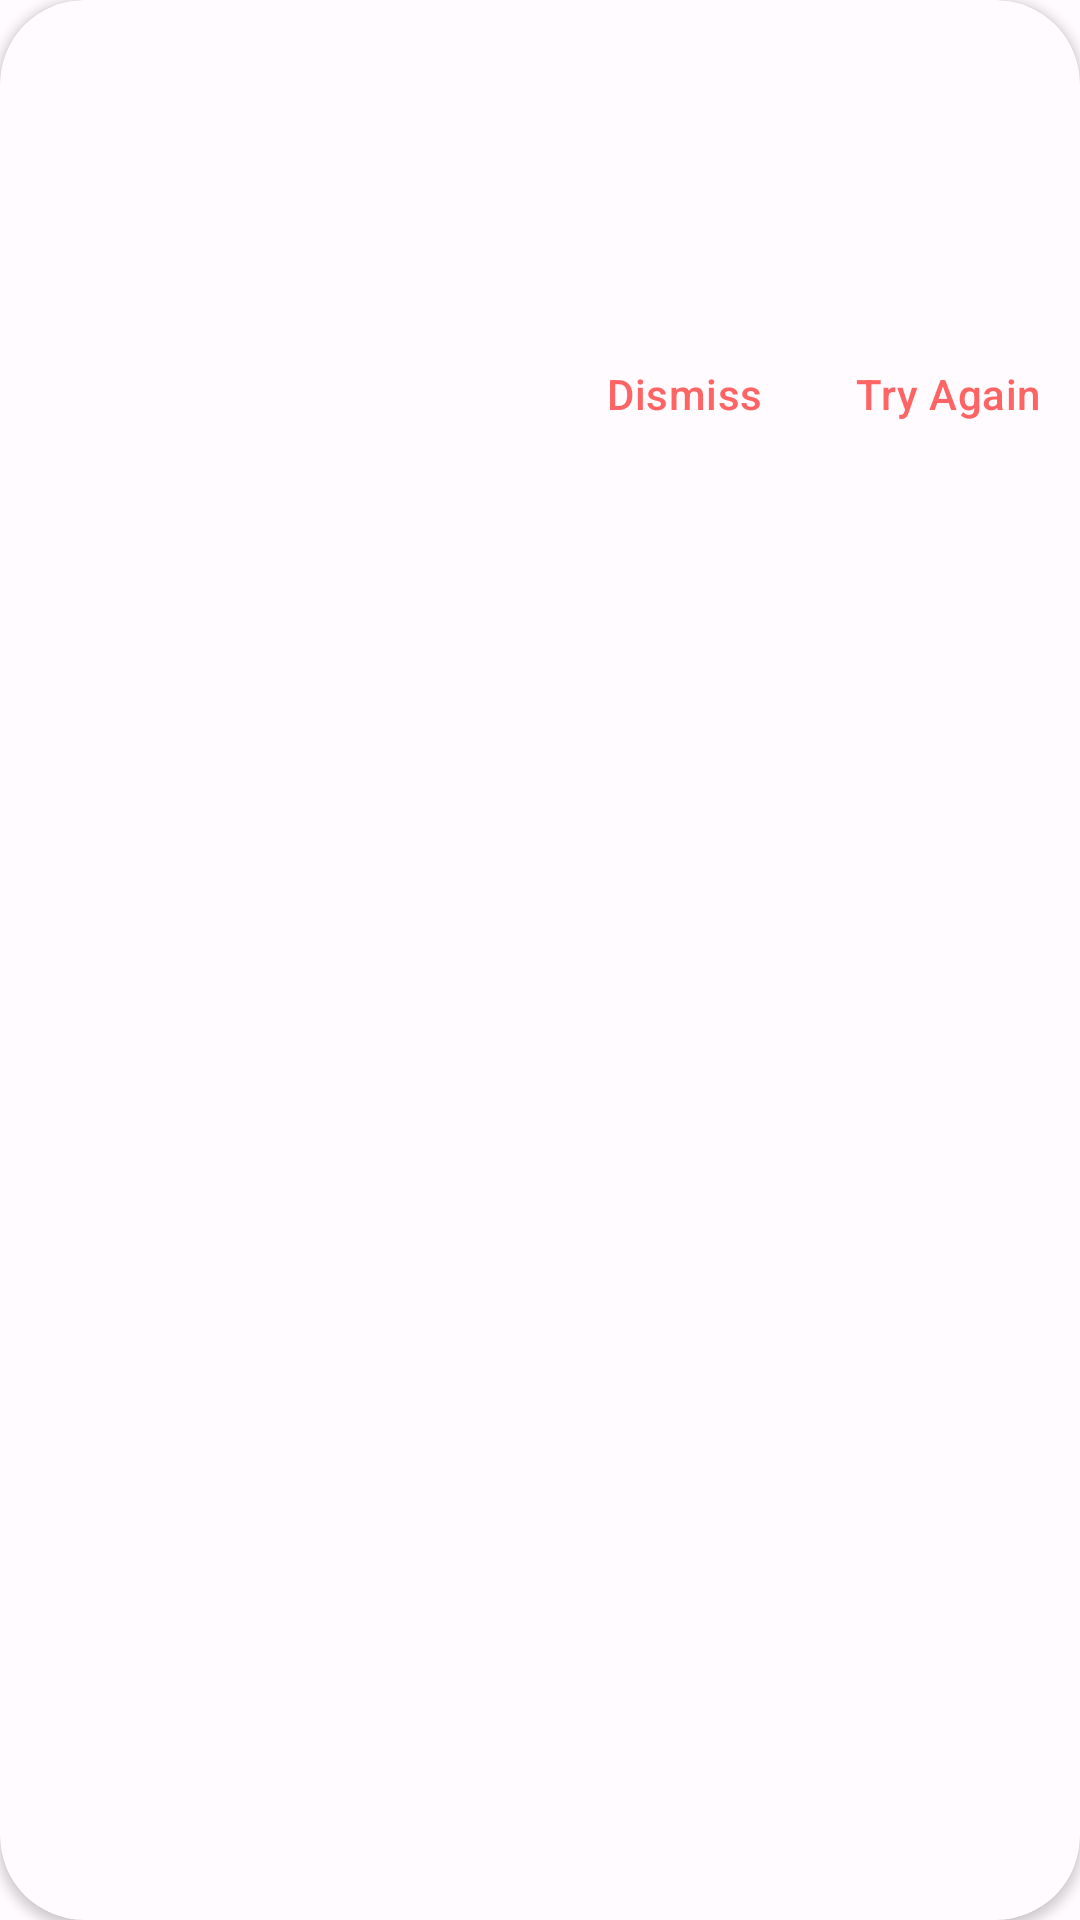

The Android layout XML behind this screen, and the referenced resources:
<!-- AndroidManifest.xml: application theme Theme.OnePass -->
<!-- res/layout/dialog_notification.xml -->
<?xml version="1.0" encoding="utf-8"?>
<androidx.cardview.widget.CardView xmlns:android="http://schemas.android.com/apk/res/android"
    xmlns:app="http://schemas.android.com/apk/res-auto"
    xmlns:tools="http://schemas.android.com/tools"
    android:layout_width="match_parent"
    android:layout_height="wrap_content"
    android:layout_margin="24dp"
    app:cardBackgroundColor="?attr/colorSurface"
    app:cardCornerRadius="28dp" >

    <androidx.constraintlayout.widget.ConstraintLayout
        android:layout_width="match_parent"
        android:layout_height="wrap_content" >

        <ImageView
            android:id="@+id/icon"
            android:layout_width="24dp"
            android:layout_height="24dp"
            android:layout_marginVertical="16dp"
            android:layout_marginHorizontal="24dp"
            android:visibility="gone"
            app:tint="?attr/colorPrimary"
            app:layout_constraintTop_toTopOf="parent"
            app:layout_constraintEnd_toEndOf="@id/guidelineEnd"
            app:layout_constraintStart_toStartOf="@id/guidelineStart"
            tools:visibility="visible"
            tools:src="@drawable/ic_symbol_logout"
            tools:ignore="ContentDescription" />

        <TextView
            android:id="@+id/headline"
            android:textAppearance="?attr/textAppearanceBody1"
            android:layout_width="0dp"
            android:layout_height="wrap_content"
            android:includeFontPadding="false"
            android:layout_marginTop="24dp"
            android:letterSpacing="0.1"
            android:lineHeight="32dp"
            android:lineSpacingMultiplier="1.3"
            android:textColor="?attr/colorOnSurface"
            android:textSize="24sp"
            android:textStyle="bold"
            app:layout_constraintEnd_toEndOf="@id/guidelineEnd"
            app:layout_constraintTop_toBottomOf="@+id/icon"
            app:layout_constraintStart_toStartOf="@id/guidelineStart"
            tools:text="Logout" />

        <TextView
            android:id="@+id/supportingText"
            style="@style/MainItemTextAppearance"
            android:layout_width="0dp"
            android:layout_height="wrap_content"
            android:includeFontPadding="false"
            android:layout_marginTop="16dp"
            android:letterSpacing="0.1"
            android:lineHeight="20sp"
            android:lineSpacingMultiplier="1.3"
            android:textColor="?attr/colorOnSurfaceVariant"
            android:textSize="16sp"
            app:layout_constraintEnd_toEndOf="@id/guidelineEnd"
            app:layout_constraintTop_toBottomOf="@+id/headline"
            app:layout_constraintStart_toStartOf="@id/guidelineStart"
            tools:text="A dialog is a type of model window that appears in front of app content to provide critical information, or ask for a decision" />

        <com.google.android.material.button.MaterialButton
            android:id="@+id/dismissAction"
            style="@style/TextButtonAppearance"
            android:layout_width="wrap_content"
            android:layout_height="40dp"
            android:layout_marginVertical="24dp"
            android:lineHeight="20sp"
            android:text="@string/dismiss"
            android:textAllCaps="false"
            android:textAppearance="?attr/textAppearanceHeadline6"
            android:textSize="14sp"
            app:layout_constraintBottom_toBottomOf="parent"
            app:layout_constraintEnd_toStartOf="@id/decisionAction"
            app:layout_constraintTop_toBottomOf="@+id/supportingText" />

        <com.google.android.material.button.MaterialButton
            android:id="@+id/decisionAction"
            style="@style/TextButtonAppearance"
            android:layout_width="wrap_content"
            android:layout_height="40dp"
            android:layout_marginVertical="24dp"
            android:lineHeight="20sp"
            android:text="@string/try_again"
            android:textAllCaps="false"
            android:textAppearance="?attr/textAppearanceHeadline6"
            android:textSize="14sp"
            app:layout_constraintEnd_toEndOf="parent"
            app:layout_constraintBottom_toBottomOf="parent"
            app:layout_constraintTop_toBottomOf="@+id/supportingText" />

        <androidx.constraintlayout.widget.Guideline
            android:id="@+id/guidelineStart"
            android:layout_width="wrap_content"
            android:layout_height="wrap_content"
            android:orientation="vertical"
            app:layout_constraintGuide_begin="24dp" />

        <androidx.constraintlayout.widget.Guideline
            android:id="@+id/guidelineEnd"
            android:layout_width="wrap_content"
            android:layout_height="wrap_content"
            android:orientation="vertical"
            app:layout_constraintGuide_end="24dp" />

    </androidx.constraintlayout.widget.ConstraintLayout>

</androidx.cardview.widget.CardView>
<!-- resources referenced by this layout -->
<resources>
  <!-- drawable ic_symbol_logout (drawable) -->
  <vector xmlns:android="http://schemas.android.com/apk/res/android"
      android:width="24dp"
      android:height="24dp"
      android:viewportWidth="24"
      android:viewportHeight="24">
    <path
        android:pathData="M5,22C4.735,22 4.48,21.895 4.293,21.707C4.105,21.52 4,21.265 4,21V3C4,2.735 4.105,2.48 4.293,2.293C4.48,2.105 4.735,2 5,2H19C19.265,2 19.52,2.105 19.707,2.293C19.895,2.48 20,2.735 20,3V5C20,5.552 19.552,6 19,6C18.448,6 18,5.552 18,5V4.5C18,4.224 17.776,4 17.5,4H6.5C6.224,4 6,4.224 6,4.5V19.5C6,19.776 6.224,20 6.5,20H17.5C17.776,20 18,19.776 18,19.5V19C18,18.448 18.448,18 19,18C19.552,18 20,18.448 20,19V21C20,21.265 19.895,21.52 19.707,21.707C19.52,21.895 19.265,22 19,22H5ZM18.812,15.35C18.485,15.612 18,15.379 18,14.96V13H12C11.448,13 11,12.552 11,12C11,11.448 11.448,11 12,11H18V9.04C18,8.621 18.485,8.388 18.812,8.65L22.512,11.61C22.762,11.81 22.762,12.19 22.512,12.39L18.812,15.35Z"
        android:fillColor="#545974"/>
  </vector>
  <string name="dismiss">Dismiss</string>
  <string name="try_again">Try Again</string>
  <style name="MainItemTextAppearance">
          <item name="android:textSize">18sp</item>
          <item name="android:textColor">@color/primary_text</item>
          <item name="android:textAppearance">?attr/textAppearanceBody1</item>
      </style>
  <style name="TextButtonAppearance" parent="Widget.MaterialComponents.Button.TextButton">
          <item name="android:insetTop">0dp</item>
          <item name="android:insetBottom">0dp</item>
          <item name="shapeAppearanceOverlay">@style/ShapeAppearance.Rounded.Corners</item>
      </style>
  <color name="primary_text">#2b3e50</color>
  <style name="ShapeAppearance.Rounded.Corners" parent="ShapeAppearance.Material3.SmallComponent">
          <item name="cornerFamily">rounded</item>
          <item name="cornerSize">10dp</item>
      </style>
  <color name="md_theme_light_primary">#FF6464</color>
  <color name="md_theme_light_onPrimary">#FFFFFF</color>
  <color name="md_theme_light_primaryContainer">#FFDAD8</color>
  <color name="md_theme_light_onPrimaryContainer">#410006</color>
  <color name="md_theme_light_secondary">#775654</color>
  <color name="md_theme_light_onSecondary">#FFFFFF</color>
  <color name="md_theme_light_secondaryContainer">#FFDAD8</color>
  <color name="md_theme_light_onSecondaryContainer">#2C1514</color>
  <color name="md_theme_light_tertiary">#735A2E</color>
  <color name="md_theme_light_onTertiary">#FFFFFF</color>
  <color name="md_theme_light_tertiaryContainer">#FFDEA9</color>
  <color name="md_theme_light_onTertiaryContainer">#271900</color>
  <color name="md_theme_light_error">#BA1A1A</color>
  <color name="md_theme_light_errorContainer">#FFDAD6</color>
  <color name="md_theme_light_onError">#FFFFFF</color>
  <color name="md_theme_light_onErrorContainer">#410002</color>
  <color name="md_theme_light_background">#FFFBFF</color>
  <color name="md_theme_light_onBackground">#201A1A</color>
  <color name="md_theme_light_surface">#FFFBFF</color>
  <color name="md_theme_light_onSurface">#201A1A</color>
  <color name="md_theme_light_surfaceVariant">#F4DDDC</color>
  <color name="md_theme_light_onSurfaceVariant">#534342</color>
  <color name="md_theme_light_outline">#857372</color>
  <color name="md_theme_light_inverseOnSurface">#FBEEEC</color>
  <color name="md_theme_light_inverseSurface">#362F2E</color>
  <color name="md_theme_light_surfaceTint">#FF6464</color>
  <color name="md_theme_light_inversePrimary">#FFB3AF</color>
</resources>
